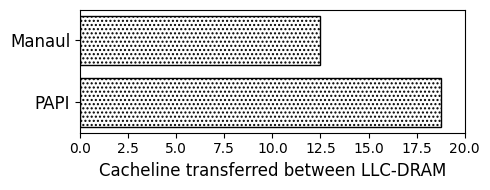

Write Python code to recreate this figure.

import random
import matplotlib
import matplotlib.pyplot as plt
from matplotlib import style

import numpy as np
import matplotlib.patches as mpatches

plt.rcdefaults()
fig, ax = plt.subplots()

fig.set_size_inches(5, 2)

labels = ['Manaul', 'PAPI']
traffic = [12.46, 18.75]

y_pos = np.arange(len(labels))  # the label locations

ax.barh(y_pos, traffic, hatch='....', color='white', edgecolor='black')
#rects1 = plt.bar(x, traffic, .8, hatch='....', color='white', edgecolor='black')

ax.set_xlabel('Cacheline transferred between LLC-DRAM', fontsize=12)
#plt.title('', fontsize=18)
ax.set_yticks(y_pos)
ax.set_yticklabels(labels, fontsize=12)
ax.set_xlim([0,20])

ax.invert_yaxis()
plt.tight_layout()

plt.show()
fig.savefig('stream.png', dpi=100)

# Example data
